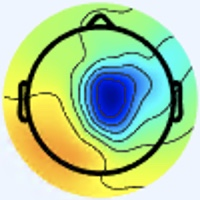

The table this chart was drawn from, first rows:
[238 245 255], [238 245 255], [238 245 255], [238 245 255], [238 245 255], [238 245 255], [238 245 255], [238 245 255], [238 245 255], [238 245 255], [238 245 255], [238 245 255], [238 245 255], [238 245 255], [238 245 255], [238 245 255], [238 245 255], [238 245 255], [238 245 255], [238 245 255], [238 245 255], [238 245 255], [238 245 255], [238 245 255]
[238 245 255], [238 245 255], [238 245 255], [238 245 255], [238 245 255], [238 245 255], [238 245 255], [238 245 255], [238 245 255], [238 245 255], [238 245 255], [238 245 255], [238 245 255], [238 245 255], [238 245 255], [238 245 255], [238 245 255], [238 245 255], [238 245 255], [238 245 255], [238 245 255], [238 245 255], [238 245 255], [238 245 255]
[238 245 255], [238 245 255], [238 245 255], [238 245 255], [238 245 255], [238 245 255], [238 245 255], [238 245 255], [238 245 255], [238 245 255], [238 245 255], [238 245 255], [238 245 255], [238 245 255], [238 245 255], [238 245 255], [238 245 255], [238 245 255], [238 245 255], [238 245 255], [238 245 255], [238 245 255], [238 245 255], [238 245 255]
[238 245 255], [238 245 255], [238 245 255], [238 245 255], [238 245 255], [238 245 255], [238 245 255], [238 245 255], [238 245 255], [238 245 255], [238 245 255], [238 245 255], [238 245 255], [238 245 255], [238 245 255], [238 245 255], [238 245 255], [238 245 255], [238 245 255], [238 245 255], [238 245 255], [238 245 255], [238 245 255], [238 245 255]
[238 245 255], [238 245 255], [238 245 255], [238 245 255], [238 245 255], [238 245 255], [238 245 255], [238 245 255], [238 245 255], [238 245 255], [238 245 255], [238 245 255], [238 245 255], [238 245 255], [238 245 255], [238 245 255], [238 245 255], [238 245 255], [238 245 255], [238 245 255], [238 245 255], [238 245 255], [238 245 255], [238 245 255]
[238 245 255], [238 245 255], [238 245 255], [238 245 255], [238 245 255], [238 245 255], [238 245 255], [238 245 255], [238 245 255], [238 245 255], [238 245 255], [238 245 255], [238 245 255], [238 245 255], [238 245 255], [238 245 255], [238 245 255], [238 245 255], [238 245 255], [238 245 255], [238 245 255], [238 245 255], [238 245 255], [238 245 255]
[238 245 255], [238 245 255], [238 245 255], [238 245 255], [238 245 255], [238 245 255], [238 245 255], [238 245 255], [238 245 255], [238 245 255], [238 245 255], [238 245 255], [238 245 255], [238 245 255], [238 245 255], [238 245 255], [238 245 255], [238 245 255], [238 245 255], [238 245 255], [238 245 255], [238 245 255], [238 245 255], [238 245 255]
[238 245 255], [238 245 255], [238 245 255], [238 245 255], [238 245 255], [238 245 255], [238 245 255], [238 245 255], [238 245 255], [238 245 255], [238 245 255], [238 245 255], [238 245 255], [238 245 255], [238 245 255], [238 245 255], [238 245 255], [238 245 255], [238 245 255], [238 245 255], [238 245 255], [238 245 255], [238 245 255], [238 245 255]
[238 245 255], [238 245 255], [238 245 255], [238 245 255], [238 245 255], [238 245 255], [238 245 255], [238 245 255], [238 245 255], [238 245 255], [238 245 255], [238 245 255], [238 245 255], [238 245 255], [238 245 255], [238 245 255], [238 245 255], [238 245 255], [238 245 255], [238 245 255], [238 245 255], [238 245 255], [238 245 255], [238 245 255]
[238 245 255], [238 245 255], [238 245 255], [238 245 255], [238 245 255], [238 245 255], [238 245 255], [238 245 255], [238 245 255], [238 245 255], [238 245 255], [238 245 255], [238 245 255], [238 245 255], [238 245 255], [238 245 255], [238 245 255], [238 245 255], [238 245 255], [238 245 255], [238 245 255], [238 245 255], [238 245 255], [238 245 255]
[238 245 255], [238 245 255], [238 245 255], [238 245 255], [238 245 255], [238 245 255], [238 245 255], [238 245 255], [238 245 255], [238 245 255], [238 245 255], [238 245 255], [238 245 255], [238 245 255], [238 245 255], [238 245 255], [238 245 255], [238 245 255], [238 245 255], [238 245 255], [238 245 255], [238 245 255], [238 245 255], [238 245 255]
[238 245 255], [238 245 255], [238 245 255], [238 245 255], [238 245 255], [238 245 255], [238 245 255], [238 245 255], [238 245 255], [238 245 255], [238 245 255], [238 245 255], [238 245 255], [238 245 255], [238 245 255], [238 245 255], [238 245 255], [238 245 255], [238 245 255], [238 245 255], [238 245 255], [238 245 255], [238 245 255], [238 245 255]
[238 245 255], [238 245 255], [238 245 255], [238 245 255], [238 245 255], [238 245 255], [238 245 255], [238 245 255], [238 245 255], [238 245 255], [238 245 255], [238 245 255], [238 245 255], [238 245 255], [238 245 255], [238 245 255], [238 245 255], [238 245 255], [238 245 255], [238 245 255], [238 245 255], [238 245 255], [238 245 255], [238 245 255]
[238 245 255], [238 245 255], [238 245 255], [238 245 255], [238 245 255], [238 245 255], [238 245 255], [238 245 255], [238 245 255], [238 245 255], [238 245 255], [238 245 255], [238 245 255], [238 245 255], [238 245 255], [238 245 255], [238 245 255], [238 245 255], [238 245 255], [238 245 255], [238 245 255], [238 245 255], [238 245 255], [238 245 255]
[238 245 255], [238 245 255], [238 245 255], [238 245 255], [238 245 255], [238 245 255], [238 245 255], [238 245 255], [238 245 255], [238 245 255], [238 245 255], [238 245 255], [238 245 255], [238 245 255], [238 245 255], [238 245 255], [238 245 255], [238 245 255], [238 245 255], [238 245 255], [238 245 255], [238 245 255], [238 245 255], [238 245 255]
[238 245 255], [238 245 255], [238 245 255], [238 245 255], [238 245 255], [238 245 255], [238 245 255], [238 245 255], [238 245 255], [238 245 255], [238 245 255], [238 245 255], [238 245 255], [238 245 255], [238 245 255], [238 245 255], [238 245 255], [238 245 255], [238 245 255], [238 245 255], [238 245 255], [238 245 255], [238 245 255], [238 245 255]
[238 245 255], [238 245 255], [238 245 255], [238 245 255], [238 245 255], [238 245 255], [238 245 255], [238 245 255], [238 245 255], [238 245 255], [238 245 255], [238 245 255], [238 245 255], [238 245 255], [238 245 255], [238 245 255], [238 245 255], [238 245 255], [238 245 255], [238 245 255], [238 245 255], [238 245 255], [238 245 255], [238 245 255]
[238 245 255], [238 245 255], [238 245 255], [238 245 255], [238 245 255], [238 245 255], [238 245 255], [238 245 255], [238 245 255], [238 245 255], [238 245 255], [238 245 255], [238 245 255], [238 245 255], [238 245 255], [238 245 255], [238 245 255], [238 245 255], [238 245 255], [238 245 255], [238 245 255], [238 245 255], [238 245 255], [238 245 255]
[238 245 255], [238 245 255], [238 245 255], [238 245 255], [238 245 255], [238 245 255], [238 245 255], [238 245 255], [238 245 255], [238 245 255], [238 245 255], [238 245 255], [238 245 255], [238 245 255], [238 245 255], [238 245 255], [238 245 255], [238 245 255], [238 245 255], [238 245 255], [238 245 255], [238 245 255], [238 245 255], [238 245 255]
[238 245 255], [238 245 255], [238 245 255], [238 245 255], [238 245 255], [238 245 255], [238 245 255], [238 245 255], [238 245 255], [238 245 255], [238 245 255], [238 245 255], [238 245 255], [238 245 255], [238 245 255], [238 245 255], [238 245 255], [238 245 255], [238 245 255], [238 245 255], [238 245 255], [238 245 255], [238 245 255], [238 245 255]
[238 245 255], [238 245 255], [238 245 255], [238 245 255], [238 245 255], [238 245 255], [238 245 255], [238 245 255], [238 245 255], [238 245 255], [238 245 255], [238 245 255], [238 245 255], [238 245 255], [238 245 255], [238 245 255], [238 245 255], [238 245 255], [238 245 255], [238 245 255], [238 245 255], [238 245 255], [238 245 255], [238 245 255]
[238 245 255], [238 245 255], [238 245 255], [238 245 255], [238 245 255], [238 245 255], [238 245 255], [238 245 255], [238 245 255], [238 245 255], [238 245 255], [238 245 255], [238 245 255], [238 245 255], [238 245 255], [238 245 255], [238 245 255], [238 245 255], [238 245 255], [238 245 255], [238 245 255], [238 245 255], [238 245 255], [238 245 255]
[238 245 255], [238 245 255], [238 245 255], [238 245 255], [238 245 255], [238 245 255], [238 245 255], [238 245 255], [238 245 255], [238 245 255], [238 245 255], [238 245 255], [238 245 255], [238 245 255], [238 245 255], [238 245 255], [238 245 255], [238 245 255], [238 245 255], [238 245 255], [238 245 255], [238 245 255], [238 245 255], [238 245 255]
[238 245 255], [238 245 255], [238 245 255], [238 245 255], [238 245 255], [238 245 255], [238 245 255], [238 245 255], [238 245 255], [238 245 255], [238 245 255], [238 245 255], [238 245 255], [238 245 255], [238 245 255], [238 245 255], [238 245 255], [238 245 255], [238 245 255], [238 245 255], [238 245 255], [238 245 255], [238 245 255], [238 245 255]
[238 245 255], [238 245 255], [238 245 255], [238 245 255], [238 245 255], [238 245 255], [238 245 255], [238 245 255], [238 245 255], [238 245 255], [238 245 255], [238 245 255], [238 245 255], [238 245 255], [238 245 255], [238 245 255], [238 245 255], [238 245 255], [238 245 255], [238 245 255], [238 245 255], [238 245 255], [238 244 255], [238 244 255]
[238 245 255], [238 245 255], [238 245 255], [238 245 255], [238 245 255], [238 245 255], [238 245 255], [238 245 255], [238 245 255], [238 245 255], [238 245 255], [238 245 255], [238 245 255], [238 245 255], [238 245 255], [238 245 255], [238 245 255], [238 245 255], [238 245 255], [238 245 255], [238 245 255], [238 245 255], [238 244 255], [238 244 255]
[238 245 255], [238 245 255], [238 245 255], [238 245 255], [238 245 255], [238 245 255], [238 245 255], [238 245 255], [238 245 255], [238 245 255], [238 245 255], [238 245 255], [238 245 255], [238 245 255], [238 245 255], [238 245 255], [238 245 255], [238 245 255], [238 245 255], [238 245 255], [238 245 255], [238 245 255], [238 245 255], [238 245 255]
[238 245 255], [238 245 255], [238 245 255], [238 245 255], [238 245 255], [238 245 255], [238 245 255], [238 245 255], [238 245 255], [238 245 255], [238 245 255], [238 245 255], [238 245 255], [238 245 255], [238 245 255], [238 245 255], [238 245 255], [238 245 255], [238 245 255], [238 245 255], [238 245 255], [238 245 255], [238 245 255], [238 245 255]
[238 245 255], [238 245 255], [238 245 255], [238 245 255], [238 245 255], [238 245 255], [238 245 255], [238 245 255], [238 245 255], [238 245 255], [238 245 255], [238 245 255], [238 245 255], [238 245 255], [238 245 255], [238 245 255], [238 245 255], [238 245 255], [238 245 255], [238 245 255], [238 245 255], [238 245 255], [238 245 255], [238 245 255]
[238 245 255], [238 245 255], [238 245 255], [238 245 255], [238 245 255], [238 245 255], [238 245 255], [238 245 255], [238 245 255], [238 245 255], [238 245 255], [238 245 255], [238 245 255], [238 245 255], [238 245 255], [238 245 255], [238 245 255], [238 245 255], [238 245 255], [238 245 255], [238 245 255], [238 245 255], [238 245 255], [238 245 255]
[238 245 255], [238 245 255], [238 245 255], [238 245 255], [238 245 255], [238 245 255], [238 245 255], [238 245 255], [238 245 255], [238 245 255], [238 245 255], [238 245 255], [238 245 255], [238 245 255], [238 245 255], [238 245 255], [238 245 255], [238 245 255], [238 245 255], [238 245 255], [238 245 255], [238 245 255], [238 245 255], [238 245 255]
[238 245 255], [238 245 255], [238 245 255], [238 245 255], [238 245 255], [238 245 255], [238 245 255], [238 245 255], [238 245 255], [238 245 255], [238 245 255], [238 245 255], [238 245 255], [238 245 255], [238 245 255], [238 245 255], [238 245 255], [238 245 255], [238 245 255], [238 245 255], [238 245 255], [238 245 255], [238 245 255], [238 245 255]
[238 245 255], [238 245 255], [238 245 255], [238 245 255], [238 245 255], [238 245 255], [238 245 255], [238 245 255], [238 245 255], [238 245 255], [238 245 255], [238 245 255], [238 245 255], [238 245 255], [238 245 255], [238 245 255], [240 244 255], [240 244 255], [238 245 253], [238 245 253], [237 246 253], [237 246 253], [238 245 255], [238 245 255]
[238 245 255], [238 245 255], [238 245 255], [238 245 255], [238 245 255], [238 245 255], [238 245 255], [238 245 255], [238 245 255], [238 245 255], [238 245 255], [238 245 255], [238 245 255], [238 245 255], [238 245 255], [238 245 255], [240 244 255], [240 244 255], [238 245 253], [238 245 251], [237 246 253], [237 246 253], [238 244 255], [240 244 255]
[238 245 255], [238 245 255], [238 245 255], [238 245 255], [238 245 255], [238 245 255], [238 245 255], [238 245 255], [238 245 255], [238 245 255], [238 245 255], [238 245 255], [238 245 255], [238 245 255], [238 245 255], [238 244 255], [238 244 255], [238 244 255], [238 245 251], [238 246 249], [238 245 251], [238 245 255], [240 243 255], [240 244 255]
[238 245 255], [238 245 255], [238 245 255], [238 245 255], [238 245 255], [238 245 255], [238 245 255], [238 245 255], [238 245 255], [238 245 255], [238 245 255], [238 245 255], [238 245 255], [238 245 255], [238 245 255], [238 244 255], [238 244 255], [238 244 255], [238 245 251], [238 246 249], [238 245 253], [240 244 255], [240 243 255], [240 244 255]
[238 245 255], [238 245 255], [238 245 255], [238 245 255], [238 245 255], [238 245 255], [238 245 255], [238 245 255], [238 245 255], [238 245 255], [238 245 255], [238 245 255], [238 245 255], [238 245 255], [238 245 255], [238 245 255], [237 246 255], [238 245 253], [238 245 251], [240 245 251], [240 244 255], [240 244 255], [240 244 255], [238 245 255]
[238 245 255], [238 245 255], [238 245 255], [238 245 255], [238 245 255], [238 245 255], [238 245 255], [238 245 255], [238 245 255], [238 245 255], [238 245 255], [238 245 255], [238 245 255], [238 245 255], [238 245 255], [238 245 255], [237 246 253], [237 246 253], [238 245 251], [240 244 253], [241 243 255], [241 243 255], [240 244 255], [238 246 249]
[238 245 255], [238 245 255], [238 245 255], [238 245 255], [238 245 255], [238 245 255], [238 245 255], [238 245 255], [238 245 255], [238 245 255], [238 245 255], [238 245 255], [238 245 255], [238 245 255], [238 245 255], [238 245 255], [237 246 255], [237 246 255], [238 245 255], [240 244 255], [241 243 255], [241 243 255], [240 243 255], [237 248 244]
[238 245 255], [238 245 255], [238 245 255], [238 245 255], [238 245 255], [238 245 255], [238 245 255], [238 245 255], [238 245 255], [238 245 255], [238 245 255], [238 245 255], [238 245 255], [238 245 255], [238 245 255], [238 245 255], [237 246 255], [237 246 255], [238 244 255], [240 244 255], [241 243 255], [240 245 251], [238 247 246], [236 252 223]
[238 245 255], [238 245 255], [238 245 255], [238 245 255], [238 245 255], [238 245 255], [238 245 255], [238 245 255], [238 245 255], [238 245 255], [238 245 255], [238 245 255], [238 245 255], [238 245 255], [238 245 255], [238 245 255], [238 247 254], [238 247 254], [237 244 254], [239 243 254], [243 247 255], [241 248 241], [229 245 208], [220 246 175]
[238 245 255], [238 245 255], [238 245 255], [238 245 255], [238 245 255], [238 245 255], [238 245 255], [238 245 255], [238 245 255], [238 245 255], [238 245 255], [238 245 255], [238 245 255], [238 245 255], [238 245 255], [238 245 255], [237 246 253], [238 245 253], [238 245 255], [241 246 252], [240 249 246], [234 249 220], [223 246 176], [212 245 140]
[238 245 255], [238 245 255], [238 245 255], [238 245 255], [238 245 255], [238 245 255], [238 245 255], [238 245 255], [238 245 255], [238 245 255], [238 245 255], [238 245 255], [238 245 255], [238 245 255], [238 245 255], [238 245 255], [238 245 255], [237 244 254], [239 246 254], [240 249 246], [235 249 224], [226 247 190], [215 245 145], [205 245 113]
[238 245 255], [238 245 255], [238 245 255], [238 245 255], [238 245 255], [238 245 255], [238 245 255], [238 245 255], [238 245 255], [238 245 255], [238 245 255], [238 245 255], [238 245 255], [238 245 255], [238 245 255], [238 245 255], [238 245 255], [237 244 254], [238 245 251], [236 248 234], [227 247 198], [216 246 160], [209 248 123], [203 249 101]
[238 245 255], [238 245 255], [238 245 255], [238 245 255], [238 245 255], [238 245 255], [238 245 255], [238 245 255], [238 245 255], [238 245 255], [238 245 255], [238 245 255], [238 245 255], [238 245 255], [238 245 255], [238 245 255], [241 245 255], [239 243 254], [238 246 248], [232 248 221], [219 245 171], [209 246 132], [207 250 109], [204 253 101]
[238 245 255], [238 245 255], [238 245 255], [238 245 255], [238 245 255], [238 245 255], [238 245 255], [238 245 255], [238 245 255], [238 245 255], [238 245 255], [238 245 255], [238 245 255], [238 245 255], [238 245 255], [240 244 255], [242 244 255], [240 245 248], [236 247 231], [228 248 197], [215 247 146], [205 247 113], [202 251 100], [202 253  96]
[238 245 255], [238 245 255], [238 245 255], [238 245 255], [238 245 255], [238 245 255], [238 245 255], [238 245 255], [238 245 255], [238 245 255], [238 245 255], [238 245 255], [238 245 255], [238 245 255], [238 245 255], [240 244 255], [242 245 254], [241 247 237], [231 249 199], [219 247 160], [210 248 126], [204 249 104], [201 252  95], [202 253  96]
[238 245 255], [238 245 255], [238 245 253], [238 245 255], [238 244 255], [238 244 255], [238 245 255], [238 245 255], [238 245 255], [238 245 255], [238 245 255], [238 244 255], [238 244 255], [238 244 255], [238 244 255], [240 245 251], [241 247 245], [237 250 220], [226 249 171], [212 247 131], [207 250 109], [205 252  96], [201 252  95], [203 254  97]
[238 245 255], [238 245 253], [238 245 251], [238 245 253], [238 244 255], [238 244 255], [238 245 255], [238 245 253], [238 245 255], [238 245 255], [238 244 255], [238 244 255], [240 243 255], [241 244 255], [240 243 255], [237 245 247], [237 251 228], [230 251 194], [217 247 147], [209 246 114], [206 251  98], [206 254  93], [205 252  96], [203 252  98]
[238 245 255], [238 245 253], [238 245 251], [238 245 253], [238 244 255], [238 244 255], [238 245 253], [238 245 253], [237 244 254], [238 244 255], [239 245 255], [238 244 255], [239 243 255], [240 244 255], [241 245 255], [239 249 240], [230 249 203], [223 251 167], [214 249 129], [209 248 105], [208 252  95], [207 253  93], [206 251  98], [205 251 100]
[238 245 255], [238 245 255], [238 245 255], [238 245 255], [238 245 255], [238 245 255], [238 245 253], [238 245 253], [237 244 254], [238 244 255], [239 245 255], [238 245 255], [237 244 250], [238 246 249], [241 246 249], [239 251 229], [224 247 175], [216 248 139], [211 248 116], [210 250 102], [208 252  97], [207 252  97], [207 251 102], [206 250 101]
[238 245 255], [238 245 255], [238 244 255], [238 245 255], [238 245 255], [238 245 253], [238 245 253], [238 245 253], [237 244 252], [238 245 255], [238 244 255], [238 245 255], [238 246 249], [238 247 244], [239 247 234], [235 250 207], [219 246 149], [211 246 116], [210 248 103], [211 252  98], [208 252  97], [207 250  98], [207 251 102], [206 250 101]
[238 245 255], [238 245 255], [238 244 255], [238 245 255], [238 245 255], [238 245 253], [238 245 253], [238 245 253], [238 246 249], [238 245 251], [238 245 255], [238 245 255], [239 246 254], [238 248 240], [233 247 212], [228 248 176], [218 250 127], [210 249  98], [210 249  94], [211 252  94], [208 252  97], [207 250  98], [207 251 102], [207 252 101]
[238 245 255], [238 245 255], [238 245 255], [238 245 255], [238 245 255], [238 245 255], [238 245 255], [238 245 253], [239 247 249], [238 246 248], [238 245 253], [238 245 255], [239 246 254], [236 247 231], [229 247 187], [221 246 145], [218 251 112], [214 252  91], [213 251  90], [212 252  93], [210 251  95], [207 250  98], [208 251  99], [207 252  99]
[238 244 255], [238 245 255], [238 245 255], [238 245 255], [238 245 255], [238 245 255], [238 244 255], [238 245 255], [238 246 249], [238 246 248], [238 245 253], [238 245 253], [237 245 248], [233 246 218], [227 247 162], [217 246 120], [216 250 101], [215 253  92], [215 253  92], [212 252  93], [211 252  94], [208 252  95], [208 252  95], [207 253  95]
[238 244 255], [238 244 255], [238 245 255], [238 245 253], [238 245 253], [238 245 255], [238 244 255], [238 244 255], [238 245 251], [238 245 251], [238 245 253], [238 246 248], [236 247 233], [231 247 198], [225 248 142], [218 247 105], [215 248  95], [217 253  93], [216 252  94], [214 251  93], [213 253  94], [211 253  93], [209 251  91], [209 254  93]
[238 244 255], [238 244 255], [238 245 255], [238 245 253], [238 245 253], [238 245 255], [238 244 255], [238 244 255], [239 245 255], [237 244 254], [240 244 255], [240 247 240], [234 246 208], [227 246 167], [223 249 124], [219 249  99], [217 250  97], [216 251  95], [216 251  95], [215 252  94], [213 253  92], [211 253  91], [211 253  91], [209 254  93]
[238 244 255], [238 244 255], [238 245 255], [238 245 253], [238 245 253], [238 245 253], [238 244 255], [238 244 255], [238 244 255], [237 244 254], [241 245 254], [239 248 231], [231 247 182], [224 247 141], [221 250 110], [219 250  94], [219 250  95], [217 251  95], [217 251  94], [216 252  94], [215 253  92], [212 252  91], [212 252  91], [211 252  94]
[238 244 255], [238 245 255], [238 244 255], [238 245 255], [238 245 255], [238 245 255], [238 244 255], [238 244 255], [239 243 254], [240 245 251], [240 246 246], [236 247 215], [228 247 157], [222 247 117], [221 250  98], [220 252  91], [219 251  92], [217 251  92], [217 251  92], [216 252  92], [216 252  92], [215 253  92], [214 251  94], [212 251  96]
[238 245 253], [238 245 255], [238 244 255], [238 244 255], [238 244 255], [238 244 255], [238 244 255], [238 245 255], [240 245 251], [240 246 244], [238 246 231], [232 246 195], [225 247 136], [220 248 101], [220 250  90], [221 252  88], [220 251  88], [219 251  88], [219 251  88], [217 252  90], [217 251  92], [216 252  94], [216 251  95], [214 251  96]
[238 245 251], [238 245 253], [238 244 255], [238 244 255], [238 244 255], [238 244 255], [240 244 255], [240 244 253], [242 248 248], [240 248 233], [236 246 209], [229 245 170], [226 248 122], [223 250  95], [223 251  88], [223 252  86], [223 252  86], [221 252  88], [220 253  88], [218 253  89], [217 252  90], [216 252  94], [216 251  95], [215 252  97]
... 139 more rows
